Photos from the image-classification dataset "dataset_itr2" in the GitHub repository aarushshenoy/plant. Its 5 classes are: grape healthy, tomato late blight, tomato two-spotted spider mite, tomato target spot, tomato yellow leaf curl virus.

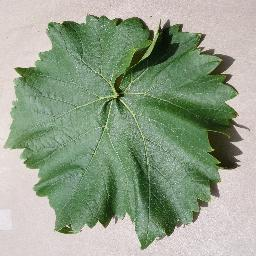
Label: grape healthy

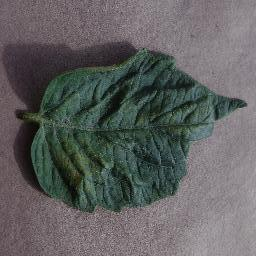
Label: tomato two-spotted spider mite

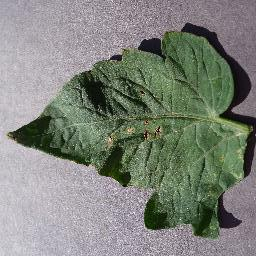
Label: tomato target spot

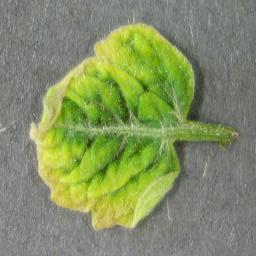
Label: tomato yellow leaf curl virus

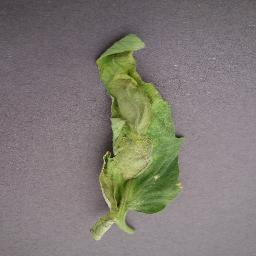
Label: tomato late blight

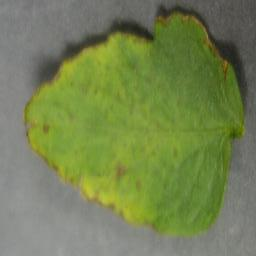
Label: tomato yellow leaf curl virus
